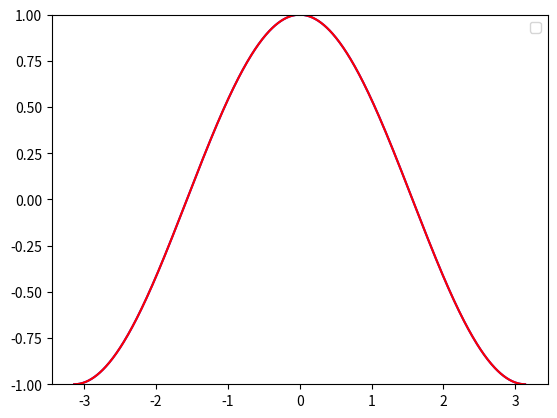

Recreate this plot in Python.
#!/usr/bin/python
#coding=utf-8

import numpy as np
import matplotlib.pyplot as plt

x = np.arange(-1 * np.pi, np.pi, 0.01)
y = np.sin(x)
z = np.cos(x)

#画一个具有2行2列的子图，此图为第1行第1列
#plt.subplot(221)
#plt.plot(x,y)
#plt.plot(x,z, color='r')
#横轴参考线
#plt.axhline(y=0, linewidth=4, color='r')
#plt.axhline(y=0.5, xmin=0.25, xmax=0.75, color='b')
#纵轴参考线
#plt.axvline(x=0, linewidth=4, color='b', linestyle='--')
#画区域
#plt.axhspan(0.25, 0.75, facecolor='0.5', alpha=0.5)
#plt.axvspan(0.75, 1.0, facecolor='g', alpha=0.5)
#横纵坐标的显示范围
#plt.axis([-1 * np.pi, np.pi, -1, 1])

#更改线的颜色
#plt.subplot(222)
plot1 = plt.plot(x,z, color='b')
plot2 = plt.plot(x,z, 'r')
plt.ylim(-1,1)
plt.legend([plot1,plot2], ['sin','cos'], loc = 'upper right')

#画离散的点
#plt.subplot(223)
#a = np.arange(0, 10, 0.5)
#b = a
#plt.plot(a,b,'o')

#更改线的风格
#plt.subplot(224)
#plt.title('change line style')
#plt.xlabel('x')
#plt.ylabel('y')
#plt.plot(a,b,'--')
plt.show()


